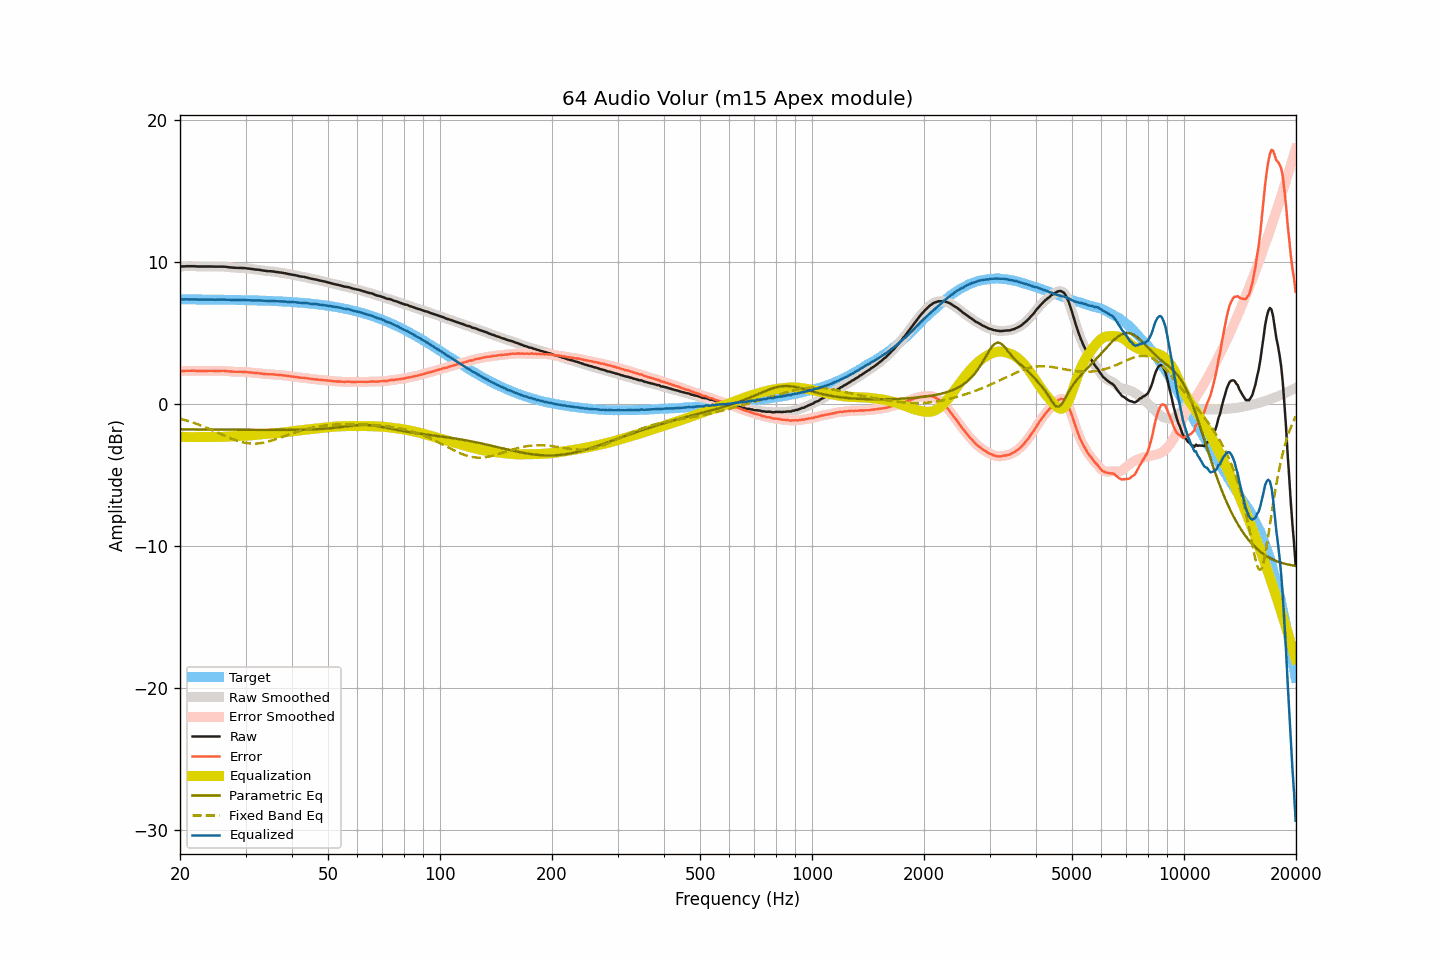

Data behind this chart, as committed beside it:
frequency, raw, smoothed, error, error_smoothed, equalization, parametric_eq, fixed_band_eq, equalized_raw, equalized_smoothed, target
20.00, 9.67, 9.67, 2.30, 2.30, -2.31, -1.80, -1.04, 7.37, 7.37, 7.37
20.20, 9.68, 9.68, 2.31, 2.31, -2.32, -1.80, -1.07, 7.37, 7.37, 7.37
20.40, 9.69, 9.69, 2.33, 2.32, -2.32, -1.80, -1.10, 7.37, 7.37, 7.37
20.61, 9.69, 9.70, 2.33, 2.33, -2.33, -1.80, -1.13, 7.37, 7.37, 7.37
20.81, 9.70, 9.70, 2.34, 2.33, -2.33, -1.80, -1.17, 7.37, 7.37, 7.37
21.02, 9.70, 9.70, 2.34, 2.34, -2.34, -1.80, -1.20, 7.37, 7.37, 7.37
21.23, 9.70, 9.70, 2.34, 2.34, -2.34, -1.80, -1.24, 7.37, 7.37, 7.37
21.44, 9.70, 9.70, 2.34, 2.34, -2.34, -1.80, -1.27, 7.37, 7.37, 7.36
21.66, 9.70, 9.70, 2.34, 2.34, -2.34, -1.80, -1.31, 7.37, 7.37, 7.36
21.87, 9.70, 9.70, 2.34, 2.34, -2.33, -1.80, -1.35, 7.37, 7.37, 7.36
22.09, 9.69, 9.69, 2.33, 2.33, -2.33, -1.80, -1.39, 7.36, 7.36, 7.36
22.31, 9.68, 9.69, 2.32, 2.33, -2.33, -1.80, -1.43, 7.35, 7.36, 7.36
22.54, 9.68, 9.68, 2.32, 2.32, -2.33, -1.80, -1.47, 7.36, 7.36, 7.36
22.76, 9.68, 9.68, 2.32, 2.32, -2.33, -1.81, -1.52, 7.36, 7.36, 7.36
22.99, 9.68, 9.68, 2.33, 2.33, -2.33, -1.81, -1.56, 7.36, 7.36, 7.36
23.22, 9.68, 9.68, 2.33, 2.33, -2.33, -1.81, -1.61, 7.36, 7.36, 7.36
23.45, 9.68, 9.68, 2.33, 2.33, -2.33, -1.81, -1.65, 7.36, 7.36, 7.36
23.69, 9.68, 9.68, 2.33, 2.33, -2.33, -1.81, -1.70, 7.36, 7.36, 7.36
23.92, 9.68, 9.68, 2.33, 2.33, -2.33, -1.81, -1.75, 7.36, 7.36, 7.35
24.16, 9.68, 9.68, 2.33, 2.33, -2.33, -1.81, -1.80, 7.36, 7.36, 7.35
24.40, 9.68, 9.68, 2.33, 2.33, -2.33, -1.81, -1.85, 7.36, 7.35, 7.35
24.65, 9.67, 9.68, 2.32, 2.33, -2.33, -1.81, -1.90, 7.35, 7.35, 7.35
24.89, 9.67, 9.67, 2.32, 2.32, -2.33, -1.81, -1.95, 7.34, 7.35, 7.35
25.14, 9.67, 9.67, 2.33, 2.32, -2.33, -1.81, -2.00, 7.34, 7.34, 7.35
25.39, 9.67, 9.67, 2.33, 2.33, -2.33, -1.81, -2.05, 7.34, 7.34, 7.35
25.65, 9.67, 9.67, 2.33, 2.33, -2.33, -1.81, -2.10, 7.35, 7.35, 7.35
25.91, 9.67, 9.67, 2.33, 2.33, -2.33, -1.82, -2.15, 7.35, 7.35, 7.34
26.16, 9.67, 9.67, 2.33, 2.33, -2.32, -1.82, -2.20, 7.35, 7.35, 7.34
26.43, 9.66, 9.66, 2.32, 2.32, -2.32, -1.82, -2.25, 7.35, 7.35, 7.34
26.69, 9.65, 9.65, 2.31, 2.31, -2.31, -1.82, -2.30, 7.34, 7.34, 7.34
26.96, 9.63, 9.64, 2.30, 2.30, -2.30, -1.82, -2.35, 7.33, 7.34, 7.34
27.23, 9.62, 9.62, 2.29, 2.29, -2.29, -1.82, -2.40, 7.33, 7.33, 7.34
27.50, 9.61, 9.61, 2.28, 2.28, -2.28, -1.82, -2.44, 7.33, 7.33, 7.33
27.77, 9.60, 9.60, 2.27, 2.27, -2.28, -1.82, -2.49, 7.33, 7.33, 7.33
28.05, 9.59, 9.60, 2.26, 2.27, -2.27, -1.82, -2.53, 7.32, 7.33, 7.33
28.33, 9.59, 9.59, 2.27, 2.26, -2.27, -1.82, -2.57, 7.33, 7.32, 7.33
28.62, 9.58, 9.59, 2.26, 2.26, -2.26, -1.82, -2.61, 7.32, 7.32, 7.33
28.90, 9.58, 9.58, 2.26, 2.26, -2.26, -1.82, -2.64, 7.32, 7.32, 7.32
29.19, 9.58, 9.58, 2.26, 2.26, -2.26, -1.83, -2.68, 7.32, 7.32, 7.32
29.48, 9.57, 9.58, 2.26, 2.26, -2.26, -1.83, -2.70, 7.32, 7.32, 7.32
29.78, 9.57, 9.57, 2.26, 2.26, -2.25, -1.83, -2.73, 7.32, 7.32, 7.32
30.08, 9.56, 9.56, 2.25, 2.25, -2.24, -1.83, -2.75, 7.32, 7.32, 7.31
30.38, 9.54, 9.55, 2.23, 2.24, -2.23, -1.83, -2.77, 7.31, 7.31, 7.31
30.68, 9.53, 9.53, 2.23, 2.22, -2.23, -1.83, -2.78, 7.31, 7.31, 7.31
30.99, 9.51, 9.52, 2.21, 2.21, -2.21, -1.83, -2.79, 7.30, 7.30, 7.30
31.30, 9.50, 9.50, 2.20, 2.20, -2.20, -1.83, -2.80, 7.30, 7.30, 7.30
31.61, 9.48, 9.49, 2.19, 2.19, -2.19, -1.83, -2.80, 7.29, 7.29, 7.30
31.93, 9.47, 9.48, 2.18, 2.18, -2.18, -1.83, -2.80, 7.29, 7.29, 7.30
32.24, 9.46, 9.46, 2.17, 2.17, -2.17, -1.83, -2.79, 7.30, 7.30, 7.29
32.57, 9.45, 9.45, 2.17, 2.16, -2.16, -1.83, -2.78, 7.30, 7.29, 7.29
32.89, 9.43, 9.43, 2.15, 2.15, -2.14, -1.83, -2.77, 7.29, 7.29, 7.28
33.22, 9.41, 9.42, 2.13, 2.13, -2.13, -1.83, -2.75, 7.28, 7.28, 7.28
33.55, 9.39, 9.40, 2.12, 2.12, -2.12, -1.83, -2.73, 7.27, 7.27, 7.28
33.89, 9.38, 9.38, 2.11, 2.11, -2.11, -1.83, -2.70, 7.27, 7.27, 7.27
34.23, 9.36, 9.37, 2.10, 2.10, -2.10, -1.84, -2.68, 7.26, 7.26, 7.27
34.57, 9.35, 9.36, 2.09, 2.09, -2.10, -1.84, -2.65, 7.26, 7.26, 7.26
34.92, 9.35, 9.35, 2.09, 2.09, -2.09, -1.84, -2.62, 7.27, 7.26, 7.26
35.27, 9.34, 9.34, 2.09, 2.09, -2.08, -1.84, -2.58, 7.26, 7.26, 7.25
35.62, 9.33, 9.33, 2.08, 2.08, -2.08, -1.84, -2.55, 7.26, 7.26, 7.25
35.97, 9.31, 9.31, 2.07, 2.07, -2.07, -1.84, -2.51, 7.25, 7.25, 7.24
... 635 more rows
